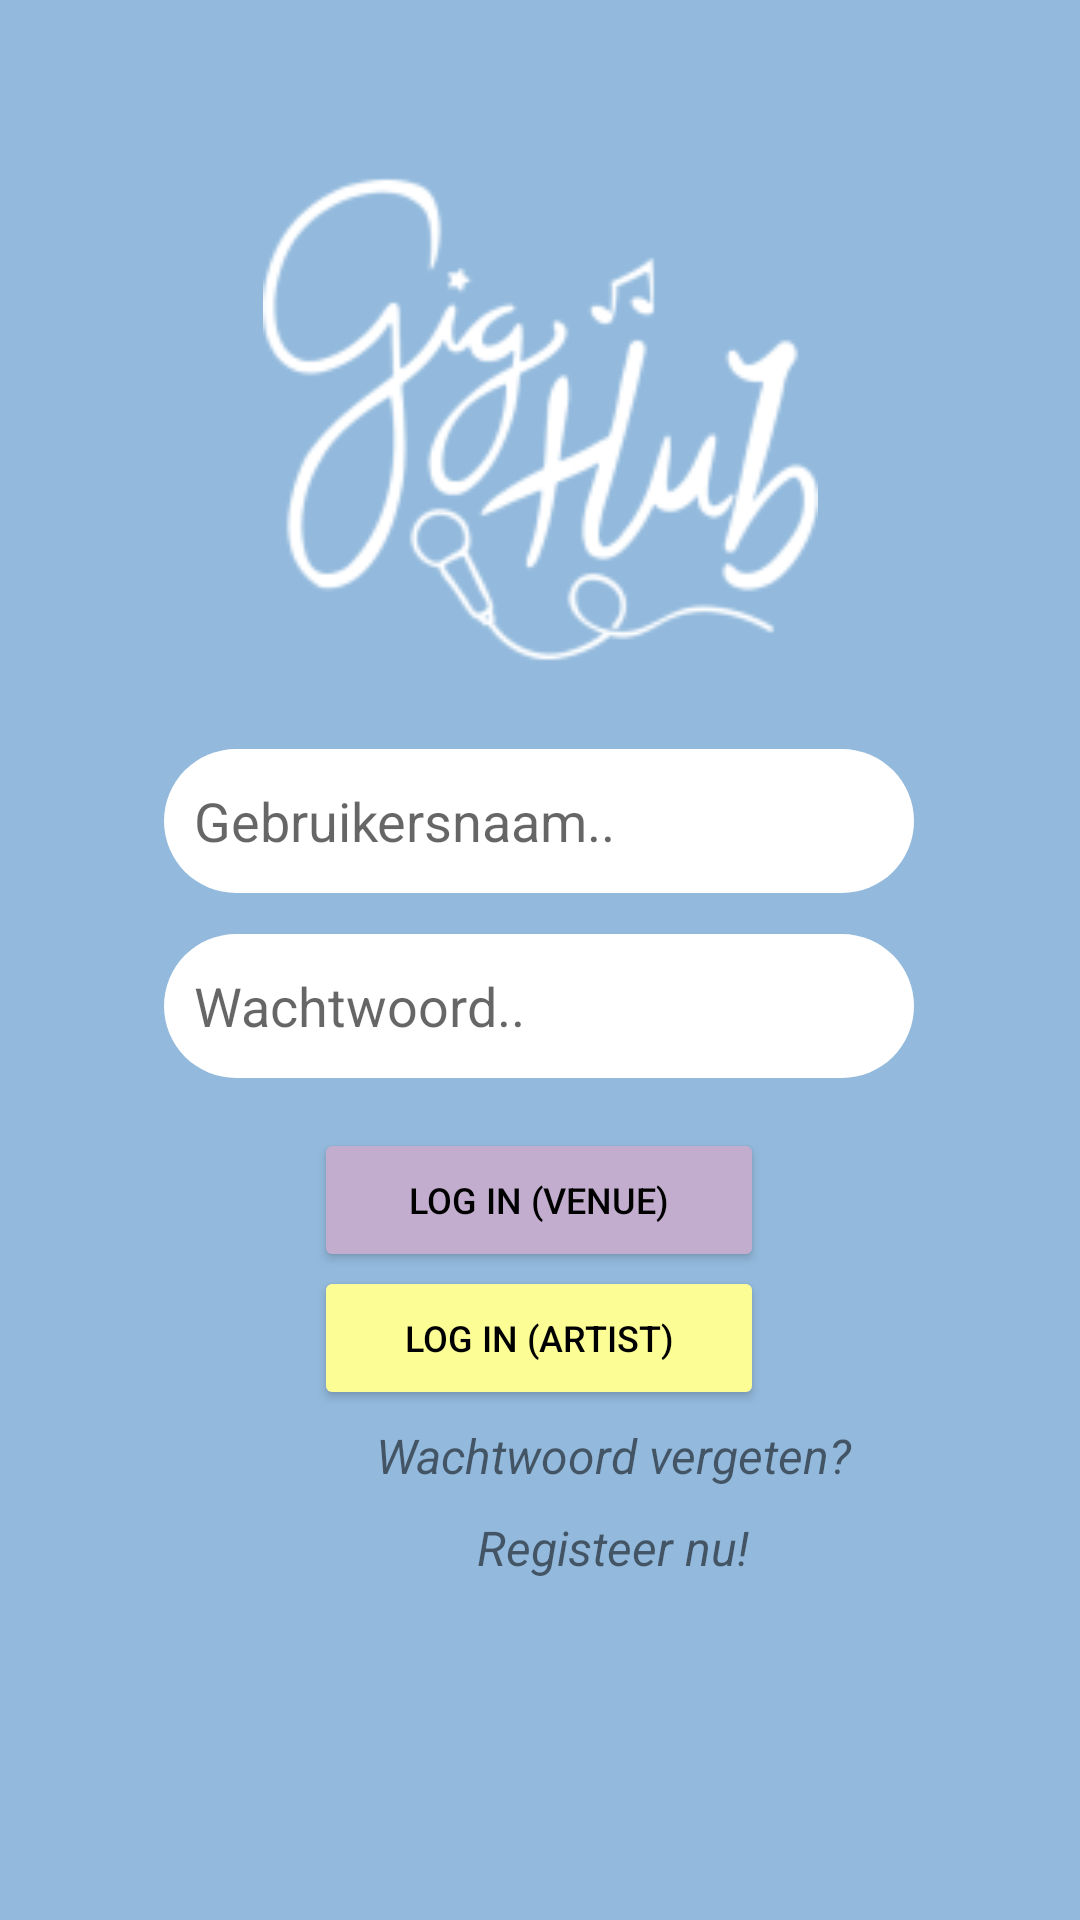

Android layout source for this screen:
<!-- AndroidManifest.xml: application theme Theme.Gighub -->
<!-- res/layout/loginpagina.xml -->
<?xml version="1.0" encoding="utf-8"?>
<androidx.constraintlayout.widget.ConstraintLayout xmlns:android="http://schemas.android.com/apk/res/android"
    xmlns:app="http://schemas.android.com/apk/res-auto"
    xmlns:tools="http://schemas.android.com/tools"
    android:id="@+id/container"
    android:layout_width="match_parent"
    android:layout_height="match_parent"
    android:background="#93BADD">


    <ImageView
        android:id="@+id/imageView"
        android:layout_width="191dp"
        android:layout_height="185dp"
        app:layout_constraintBottom_toBottomOf="parent"
        app:layout_constraintEnd_toEndOf="parent"
        app:layout_constraintStart_toStartOf="parent"
        app:layout_constraintTop_toTopOf="parent"
        app:layout_constraintVertical_bias="0.104"
        tools:ignore="MissingConstraints"
        android:src="@drawable/logogighub" />

    <androidx.cardview.widget.CardView
        android:id="@+id/cardView"
        android:layout_width="match_parent"
        android:layout_height="wrap_content"
        app:cardBackgroundColor="@android:color/white"
        app:cardCornerRadius="16dp"
        app:cardElevation="2dp"
        tools:layout_editor_absoluteX="16dp"
        tools:ignore="MissingConstraints">

    </androidx.cardview.widget.CardView>

    <EditText
        android:id="@+id/loginUserName"
        android:layout_width="250dp"
        android:layout_height="48dp"
        android:background="@drawable/rounded_edittext"
        android:hint="Gebruikersnaam.."
        android:padding="10dp"
        app:layout_constraintBottom_toBottomOf="parent"
        app:layout_constraintEnd_toEndOf="parent"
        app:layout_constraintHorizontal_bias="0.496"
        app:layout_constraintStart_toStartOf="parent"
        app:layout_constraintTop_toTopOf="parent"
        app:layout_constraintVertical_bias="0.422" />

    <EditText
        android:id="@+id/loginPassword"
        android:layout_width="250dp"
        android:layout_height="48dp"
        android:background="@drawable/rounded_edittext"
        android:hint="Wachtwoord.."
        android:padding="10dp"
        app:layout_constraintBottom_toBottomOf="parent"
        app:layout_constraintEnd_toEndOf="parent"
        app:layout_constraintHorizontal_bias="0.496"
        app:layout_constraintStart_toStartOf="parent"
        app:layout_constraintTop_toTopOf="parent"
        app:layout_constraintVertical_bias="0.526" />

    <Button
        android:id="@+id/buttonLoginVenue"
        android:layout_width="150dp"
        android:layout_height="48dp"
        android:backgroundTint="#C3ADCE"
        android:text="Log in (Venue)"
        android:textColor="#000000"
        android:textSize="12sp"
        app:layout_constraintBottom_toBottomOf="parent"
        app:layout_constraintEnd_toEndOf="parent"
        app:layout_constraintHorizontal_bias="0.498"
        app:layout_constraintStart_toStartOf="parent"
        app:layout_constraintTop_toTopOf="parent"
        app:layout_constraintVertical_bias="0.635" />

    <Button
        android:id="@+id/buttonLoginArtist"
        android:layout_width="150dp"
        android:layout_height="48dp"
        android:backgroundTint="#FDFD96"
        android:text="Log in (Artist)"
        android:textColor="#000000"
        android:textSize="12sp"
        app:layout_constraintBottom_toBottomOf="parent"
        app:layout_constraintEnd_toEndOf="parent"
        app:layout_constraintHorizontal_bias="0.498"
        app:layout_constraintStart_toStartOf="parent"
        app:layout_constraintTop_toTopOf="@+id/cardView"
        app:layout_constraintVertical_bias="0.713" />

    <TextView
        android:id="@+id/linkRegister"
        android:layout_width="409dp"
        android:layout_height="28dp"
        android:gravity="center"
        android:text="Registeer nu!"
        android:textSize="16sp"
        android:textStyle="italic"
        app:layout_constraintBottom_toBottomOf="parent"
        app:layout_constraintTop_toTopOf="@+id/cardView"
        app:layout_constraintVertical_bias="0.82"
        tools:ignore="MissingConstraints"
        tools:layout_editor_absoluteX="0dp" />

    <TextView
        android:id="@+id/textView3"
        android:layout_width="409dp"
        android:layout_height="28dp"
        android:gravity="center"
        android:text="Wachtwoord vergeten?"
        android:textSize="16sp"
        android:textStyle="italic"
        app:layout_constraintBottom_toBottomOf="parent"
        app:layout_constraintTop_toTopOf="@+id/cardView"
        app:layout_constraintVertical_bias="0.77"
        tools:ignore="MissingConstraints"
        tools:layout_editor_absoluteX="0dp" />

</androidx.constraintlayout.widget.ConstraintLayout>
<!-- resources referenced by this layout -->
<resources>
  <!-- drawable logogighub: png bitmap (drawable, 13268 bytes) -->
  <!-- drawable rounded_edittext (drawable) -->
  <?xml version="1.0" encoding="utf-8"?>
      <shape xmlns:android="http://schemas.android.com/apk/res/android">
          <solid android:color="@android:color/white" />
          <corners android:radius="25dp" />
      </shape>
  <style name="Theme.Gighub" parent="Theme.MaterialComponents.DayNight.DarkActionBar">
          
          <item name="colorPrimary">@color/purple_500</item>
          <item name="colorPrimaryVariant">@color/purple_700</item>
          <item name="colorOnPrimary">@color/white</item>
          
          <item name="colorSecondary">@color/teal_200</item>
          <item name="colorSecondaryVariant">@color/teal_700</item>
          <item name="colorOnSecondary">@color/black</item>
          
          <item name="android:statusBarColor">?attr/colorPrimaryVariant</item>
          
      </style>
  <!-- not gathered from this repository: default colours our renderer supplied (Android Studio template values) -->
  <color name="purple_500">#FF6200EE</color>
  <color name="purple_700">#FF3700B3</color>
  <color name="teal_200">#FF03DAC5</color>
  <color name="teal_700">#FF018786</color>
  <color name="black">#FF000000</color>
  <color name="white">#FFFFFFFF</color>
</resources>
